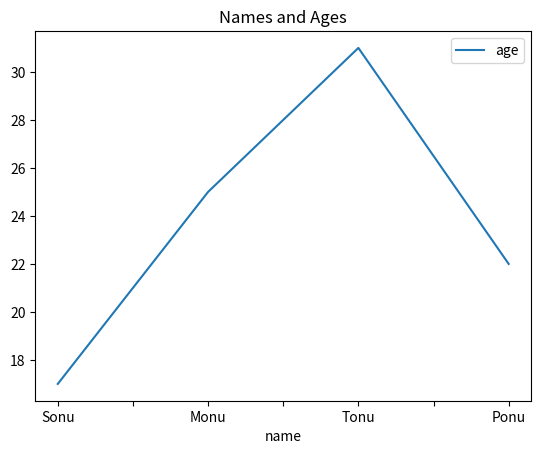

Here is the Python script that generated this plot:
# pip install matplotlib 
# pip3 install matplotlib 

import matplotlib.pyplot as plt 
import pandas as pd 

print('start')
data = {
    'name': ['Sonu', 'Monu', 'Tonu', 'Ponu'],
    'age': [17, 25, 31, 22]
}

df = pd.DataFrame(data)

df.plot(x= 'name', y = 'age', kind = 'line', title = 'Names and Ages')

# plt.savefig('names-and-ages.png')
plt.show()
print('end')